Photos from the image-classification dataset "dataset" in the GitHub repository ricoWidiyatma/klasifikasi-tanaman-krisan. Its 2 classes are: hama, sehat.

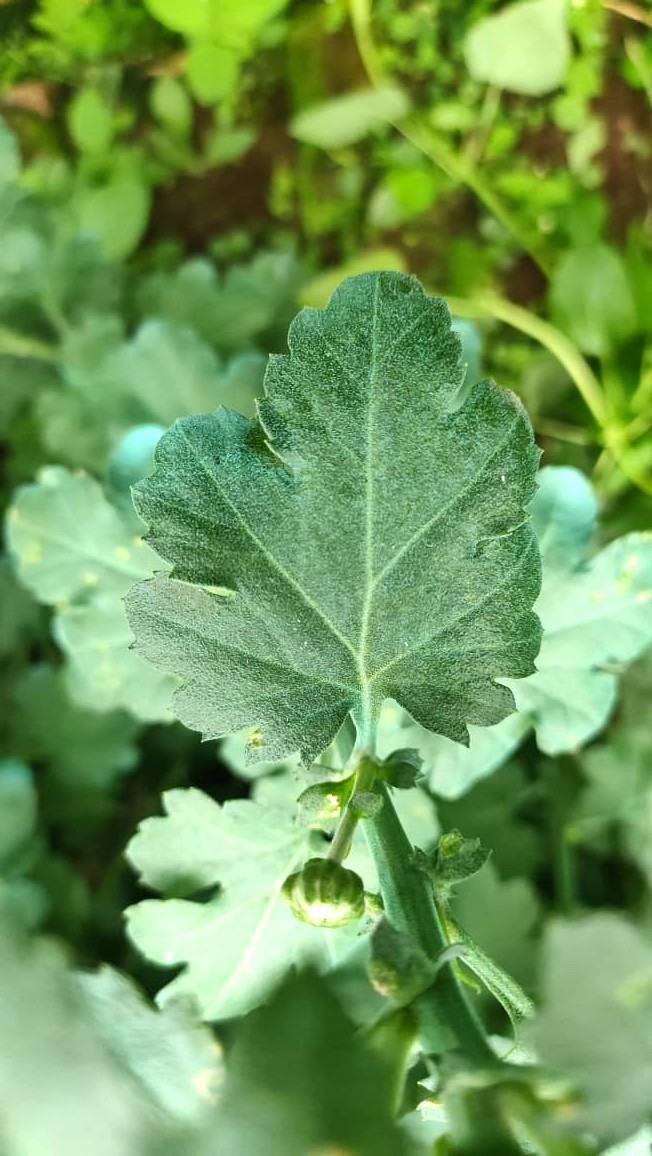
Label: sehat

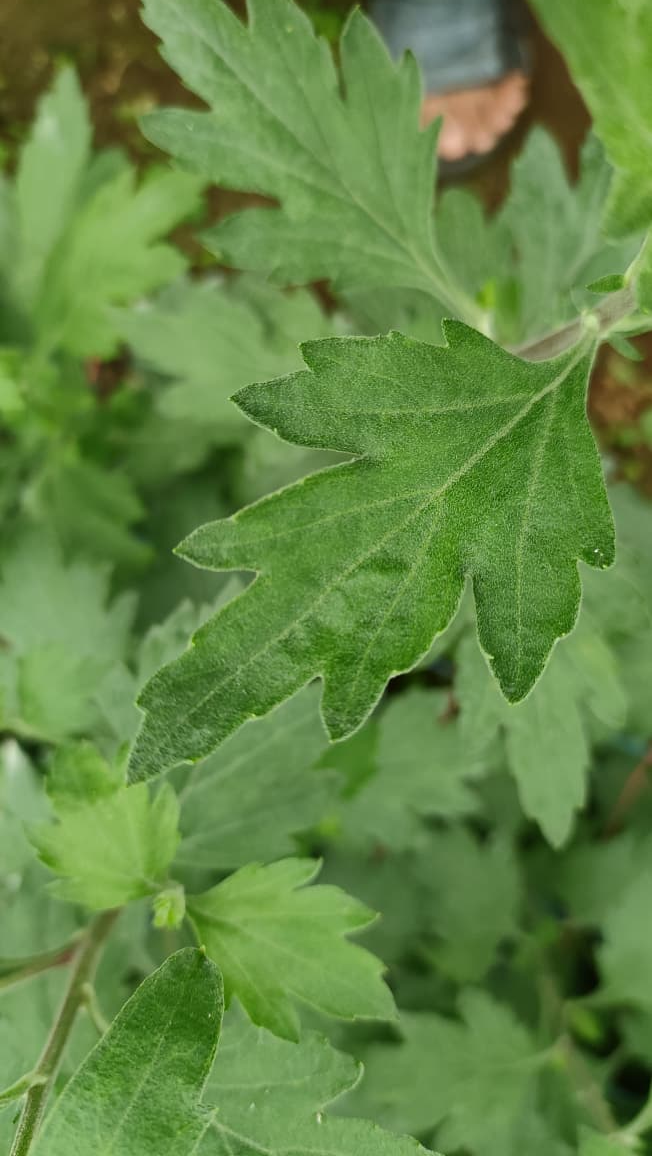
Label: sehat

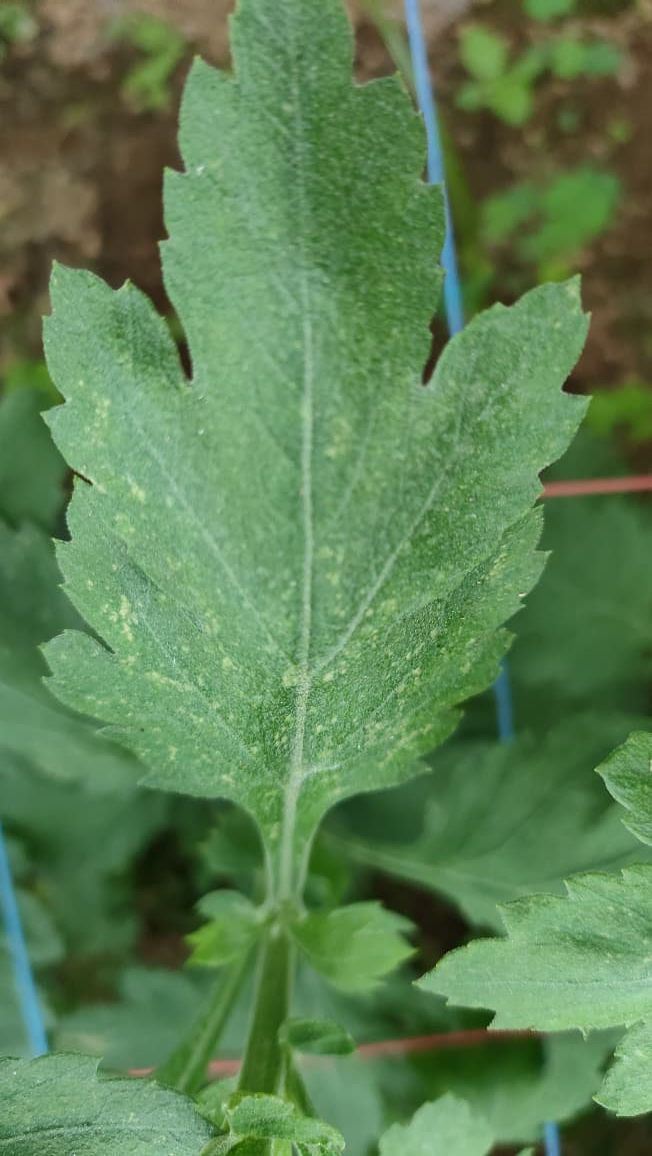
Label: sehat

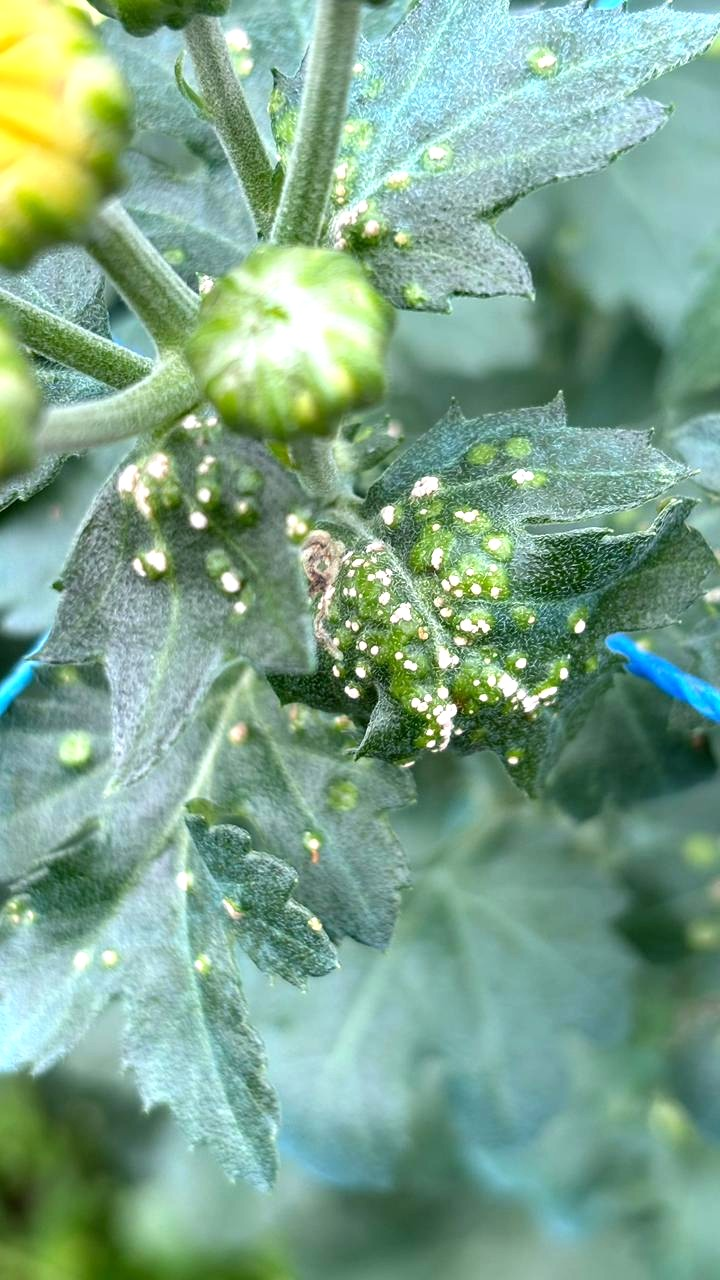
Label: hama

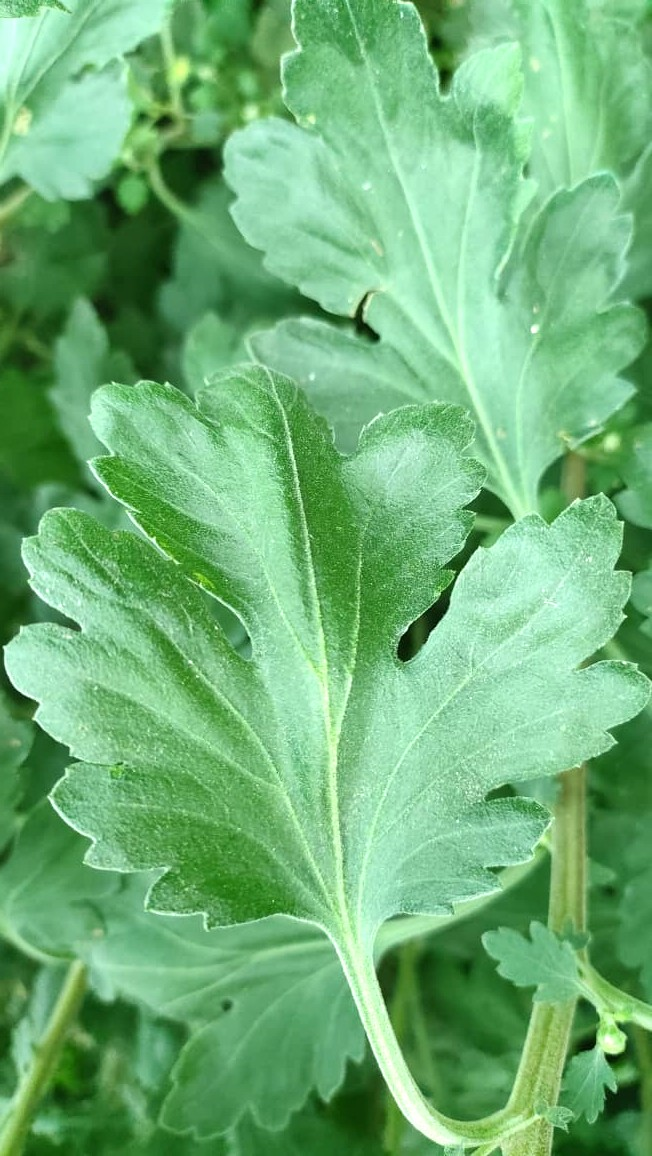
Label: sehat

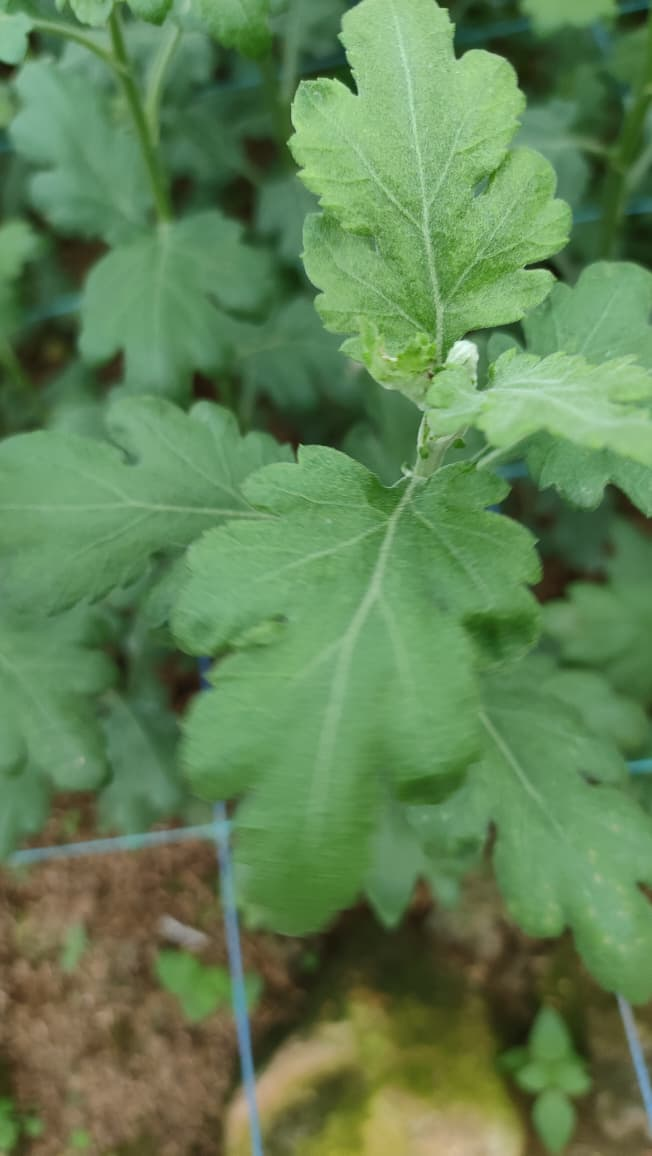
Label: sehat
